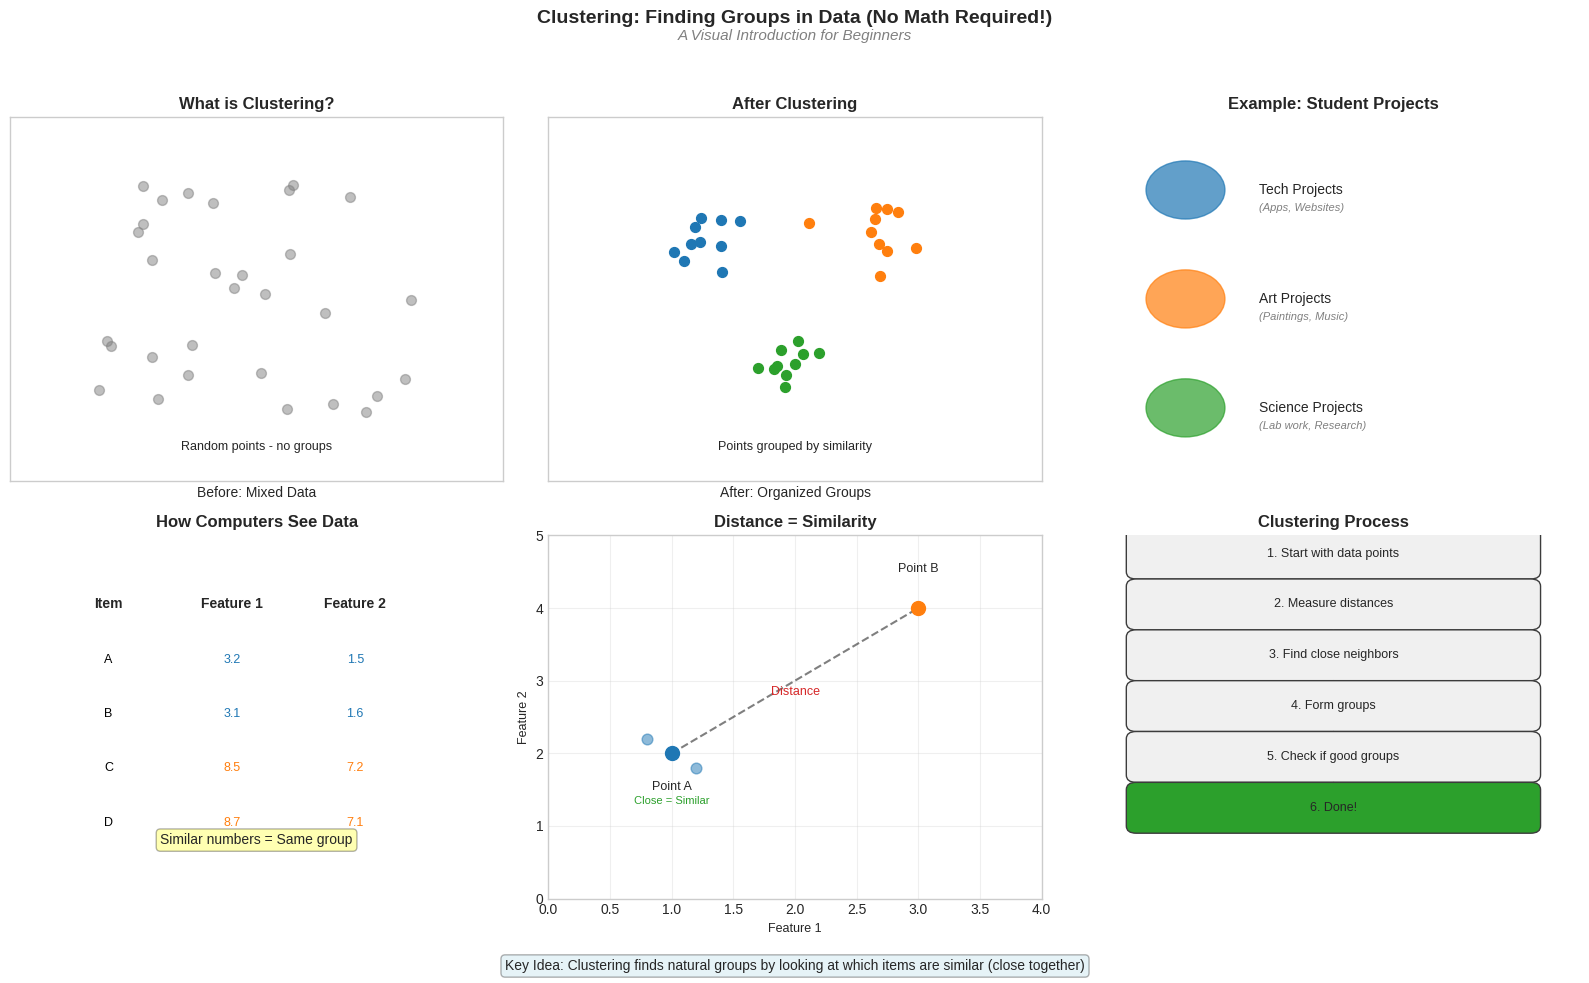

Reproduce this figure in Python. (Note: this script raises an exception after producing the figure.)
#!/usr/bin/env python3
"""
Create Simple Clustering Introduction for BSc Students
No prerequisites assumed - visual first approach
"""

import numpy as np
import matplotlib.pyplot as plt
import matplotlib.patches as patches
from matplotlib.patches import Circle, Rectangle, FancyBboxPatch

# Set style and random seed
plt.style.use('seaborn-v0_8-whitegrid')
np.random.seed(42)

# Standard color palette
colors = {
    'mlblue': '#1f77b4',
    'mlorange': '#ff7f0e', 
    'mlgreen': '#2ca02c',
    'mlred': '#d62728',
    'mlpurple': '#9467bd',
    'yellow': '#f39c12',
    'dark': '#3c3c3c',
    'light': '#f0f0f0'
}

# Create figure
fig = plt.figure(figsize=(16, 10))

# Panel 1: What is Clustering? (Visual Analogy)
ax1 = plt.subplot(2, 3, 1)
ax1.set_title('What is Clustering?', fontsize=12, fontweight='bold')

# Before clustering - scattered points
np.random.seed(42)
scatter_x = np.random.uniform(-2, 2, 30)
scatter_y = np.random.uniform(-2, 2, 30)
ax1.scatter(scatter_x, scatter_y, c='gray', alpha=0.5, s=50)
ax1.set_xlim(-3, 3)
ax1.set_ylim(-3, 3)
ax1.set_xlabel('Before: Mixed Data', fontsize=10)
ax1.set_xticks([])
ax1.set_yticks([])
ax1.text(0, -2.5, 'Random points - no groups', fontsize=9, ha='center')

# Panel 2: After Clustering
ax2 = plt.subplot(2, 3, 2)
ax2.set_title('After Clustering', fontsize=12, fontweight='bold')

# Create 3 clear clusters
cluster1 = np.random.multivariate_normal([-1, 1], [[0.1, 0], [0, 0.1]], 10)
cluster2 = np.random.multivariate_normal([1, 1], [[0.1, 0], [0, 0.1]], 10)
cluster3 = np.random.multivariate_normal([0, -1], [[0.1, 0], [0, 0.1]], 10)

ax2.scatter(cluster1[:, 0], cluster1[:, 1], c=colors['mlblue'], s=50, label='Group 1')
ax2.scatter(cluster2[:, 0], cluster2[:, 1], c=colors['mlorange'], s=50, label='Group 2')
ax2.scatter(cluster3[:, 0], cluster3[:, 1], c=colors['mlgreen'], s=50, label='Group 3')
ax2.set_xlim(-3, 3)
ax2.set_ylim(-3, 3)
ax2.set_xlabel('After: Organized Groups', fontsize=10)
ax2.set_xticks([])
ax2.set_yticks([])
ax2.text(0, -2.5, 'Points grouped by similarity', fontsize=9, ha='center')

# Panel 3: Real World Example (Simplified)
ax3 = plt.subplot(2, 3, 3)
ax3.set_title('Example: Student Projects', fontsize=12, fontweight='bold')
ax3.axis('off')

# Create simple icons for project types
y_positions = [0.8, 0.5, 0.2]
project_types = ['Tech Projects', 'Art Projects', 'Science Projects']
project_colors = [colors['mlblue'], colors['mlorange'], colors['mlgreen']]

for i, (proj_type, color, y_pos) in enumerate(zip(project_types, project_colors, y_positions)):
    # Draw circle for category
    circle = Circle((0.2, y_pos), 0.08, color=color, alpha=0.7)
    ax3.add_patch(circle)
    # Add label
    ax3.text(0.35, y_pos, proj_type, fontsize=10, va='center')
    # Add example items
    examples = ['Apps, Websites', 'Paintings, Music', 'Lab work, Research'][i]
    ax3.text(0.35, y_pos - 0.05, f'({examples})', fontsize=8, va='center', style='italic', color='gray')

ax3.set_xlim(0, 1)
ax3.set_ylim(0, 1)

# Panel 4: How Computers See Data
ax4 = plt.subplot(2, 3, 4)
ax4.set_title('How Computers See Data', fontsize=12, fontweight='bold')
ax4.axis('off')

# Show data as numbers
data_table = [
    ['Item', 'Feature 1', 'Feature 2'],
    ['A', '3.2', '1.5'],
    ['B', '3.1', '1.6'],
    ['C', '8.5', '7.2'],
    ['D', '8.7', '7.1']
]

for i, row in enumerate(data_table):
    for j, cell in enumerate(row):
        x_pos = 0.2 + j * 0.25
        y_pos = 0.8 - i * 0.15
        
        if i == 0:  # Header
            ax4.text(x_pos, y_pos, cell, fontsize=10, fontweight='bold', ha='center')
        else:
            color = 'black'
            if i in [1, 2] and j > 0:  # Similar values
                color = colors['mlblue']
            elif i in [3, 4] and j > 0:  # Similar values
                color = colors['mlorange']
            ax4.text(x_pos, y_pos, cell, fontsize=9, ha='center', color=color)

ax4.text(0.5, 0.15, 'Similar numbers = Same group', fontsize=10, ha='center',
         bbox=dict(boxstyle='round', facecolor='yellow', alpha=0.3))

# Panel 5: Distance = Similarity
ax5 = plt.subplot(2, 3, 5)
ax5.set_title('Distance = Similarity', fontsize=12, fontweight='bold')

# Show two points and distance
point1 = [1, 2]
point2 = [3, 4]
ax5.scatter(*point1, s=100, c=colors['mlblue'], zorder=3)
ax5.scatter(*point2, s=100, c=colors['mlorange'], zorder=3)
ax5.plot([point1[0], point2[0]], [point1[1], point2[1]], 'k--', alpha=0.5)

# Add labels
ax5.text(point1[0], point1[1] - 0.5, 'Point A', fontsize=9, ha='center')
ax5.text(point2[0], point2[1] + 0.5, 'Point B', fontsize=9, ha='center')
ax5.text(2, 2.8, 'Distance', fontsize=9, ha='center', color=colors['mlred'])

# Show nearby points
nearby1 = [0.8, 2.2]
nearby2 = [1.2, 1.8]
ax5.scatter(*nearby1, s=60, c=colors['mlblue'], alpha=0.5)
ax5.scatter(*nearby2, s=60, c=colors['mlblue'], alpha=0.5)
ax5.text(1, 1.3, 'Close = Similar', fontsize=8, ha='center', color=colors['mlgreen'])

ax5.set_xlim(0, 4)
ax5.set_ylim(0, 5)
ax5.set_xlabel('Feature 1', fontsize=9)
ax5.set_ylabel('Feature 2', fontsize=9)
ax5.grid(True, alpha=0.3)

# Panel 6: Step by Step Process
ax6 = plt.subplot(2, 3, 6)
ax6.set_title('Clustering Process', fontsize=12, fontweight='bold')
ax6.axis('off')

steps = [
    '1. Start with data points',
    '2. Measure distances',
    '3. Find close neighbors',
    '4. Form groups',
    '5. Check if good groups',
    '6. Done!'
]

y_start = 0.9
for i, step in enumerate(steps):
    # Draw step box
    if i < 5:
        box_color = colors['light']
    else:
        box_color = colors['mlgreen']
    
    rect = FancyBboxPatch((0.1, y_start - i*0.14), 0.8, 0.1,
                          boxstyle="round,pad=0.02",
                          facecolor=box_color, edgecolor=colors['dark'],
                          linewidth=1)
    ax6.add_patch(rect)
    
    # Add text
    ax6.text(0.5, y_start - i*0.14 + 0.05, step, fontsize=9,
            ha='center', va='center')
    
    # Add arrow (except for last step)
    if i < 5:
        ax6.arrow(0.5, y_start - i*0.14 - 0.02, 0, -0.08, 
                 head_width=0.03, head_length=0.02, fc='gray', ec='gray')

ax6.set_xlim(0, 1)
ax6.set_ylim(0, 1)

# Main title
fig.suptitle('Clustering: Finding Groups in Data (No Math Required!)', 
            fontsize=14, fontweight='bold', y=0.98)
fig.text(0.5, 0.95, 'A Visual Introduction for Beginners', 
        fontsize=11, ha='center', style='italic', color='gray')

# Footer message
fig.text(0.5, 0.02, 'Key Idea: Clustering finds natural groups by looking at which items are similar (close together)',
        fontsize=10, ha='center', bbox=dict(boxstyle='round', facecolor='lightblue', alpha=0.3))

plt.tight_layout(rect=[0, 0.04, 1, 0.94])

# Save the figure
plt.savefig('D:/Joerg/Research/slides/ML_Design_Thinking_16/Week_01/charts/simple_clustering_intro.pdf', 
           dpi=300, bbox_inches='tight')
plt.savefig('D:/Joerg/Research/slides/ML_Design_Thinking_16/Week_01/charts/simple_clustering_intro.png', 
           dpi=150, bbox_inches='tight')

print("Simple clustering introduction created successfully!")
print("Files saved:")
print("  - charts/simple_clustering_intro.pdf")
print("  - charts/simple_clustering_intro.png")